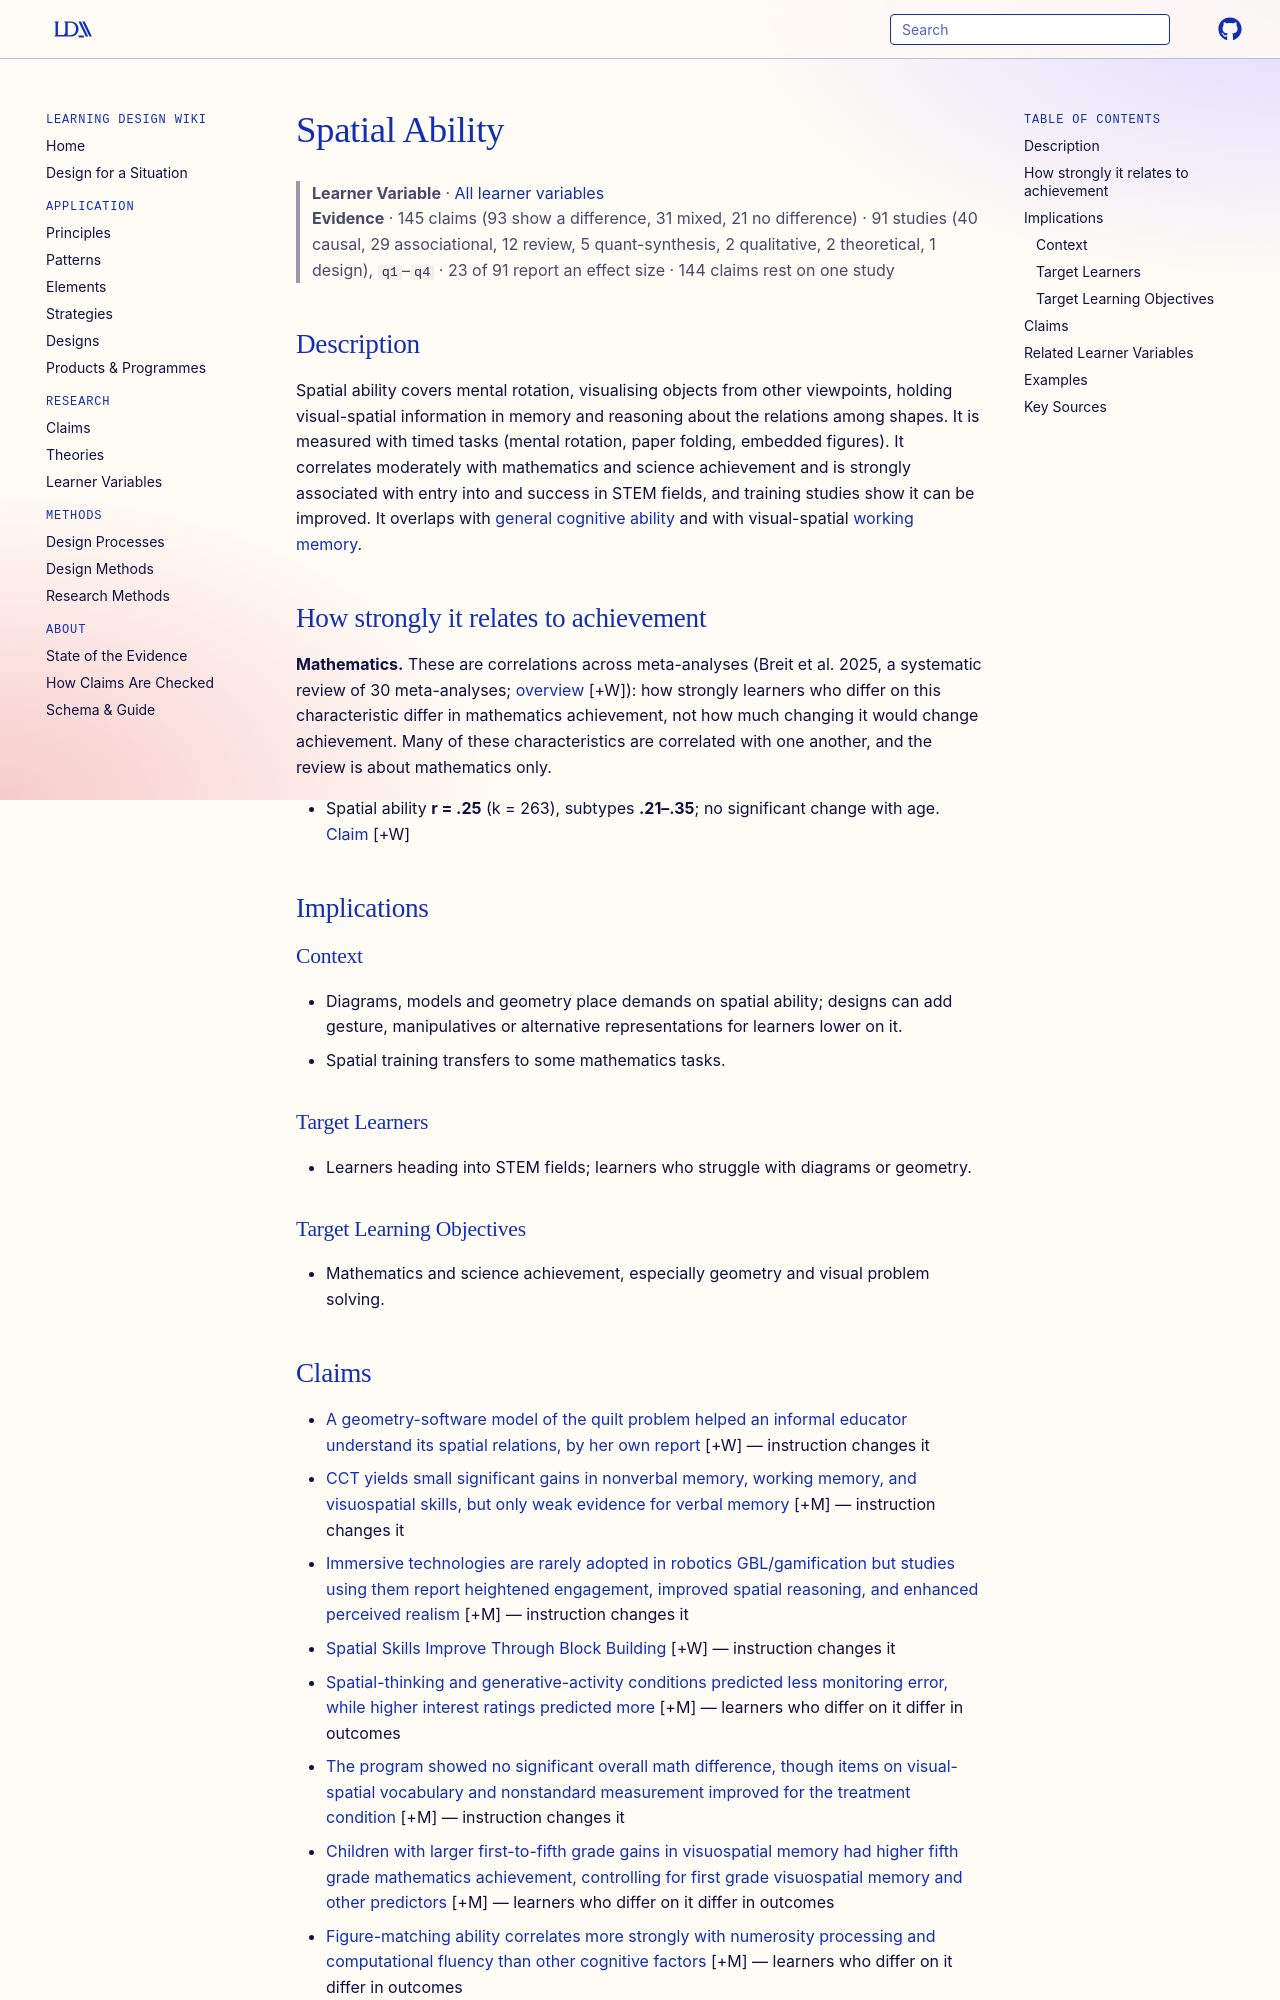

repository: Learning-Design-Alliance/learning-wiki · page: learner-variables/spatial-ability/index.html · generator: mkdocs

---
type: learner-variable
id: spatial-ability
title: Spatial Ability
description: "The ability to generate, retain, retrieve and transform visual and spatial images, such as mentally rotating an object or relating shapes to one another."
canonical: true
status: review
generated:
  by: claude/unspecified
  at: 2026-10-16
---

# Spatial Ability

> **Learner Variable** · [All learner variables](index.md)
> **Evidence** · 145 claims (93 show a difference, 31 mixed, 21 no difference) · 91 studies (40 causal, 29 associational, 12 review, 5 quant-synthesis, 2 qualitative, 2 theoretical, 1 design), `q1`–`q4` · 23 of 91 report an effect size · 144 claims rest on one study

## Description
Spatial ability covers mental rotation, visualising objects from other viewpoints, holding visual-spatial information in memory and reasoning about the relations among shapes. It is measured with timed tasks (mental rotation, paper folding, embedded figures). It correlates moderately with mathematics and science achievement and is strongly associated with entry into and success in STEM fields, and training studies show it can be improved. It overlaps with [general cognitive ability](general-cognitive-ability.md) and with visual-spatial [working memory](working-memory.md).

## How strongly it relates to achievement

**Mathematics.** These are correlations across meta-analyses (Breit et al. 2025, a systematic review of 30 meta-analyses; [overview](../claims/math-achievement-relates-more-to-knowledge-and-abilities-than-personality.md) [+W]): how strongly learners who differ on this characteristic differ in mathematics achievement, not how much changing it would change achievement. Many of these characteristics are correlated with one another, and the review is about mathematics only.

- Spatial ability **r = .25** (k = 263), subtypes **.21–.35**; no significant change with age. [Claim](../claims/spatial-ability-correlates-moderately-with-math-achievement.md) [+W]

## Implications

### Context
- Diagrams, models and geometry place demands on spatial ability; designs can add gesture, manipulatives or alternative representations for learners lower on it.
- Spatial training transfers to some mathematics tasks.

### Target Learners
- Learners heading into STEM fields; learners who struggle with diagrams or geometry.

### Target Learning Objectives
- Mathematics and science achievement, especially geometry and visual problem solving.
